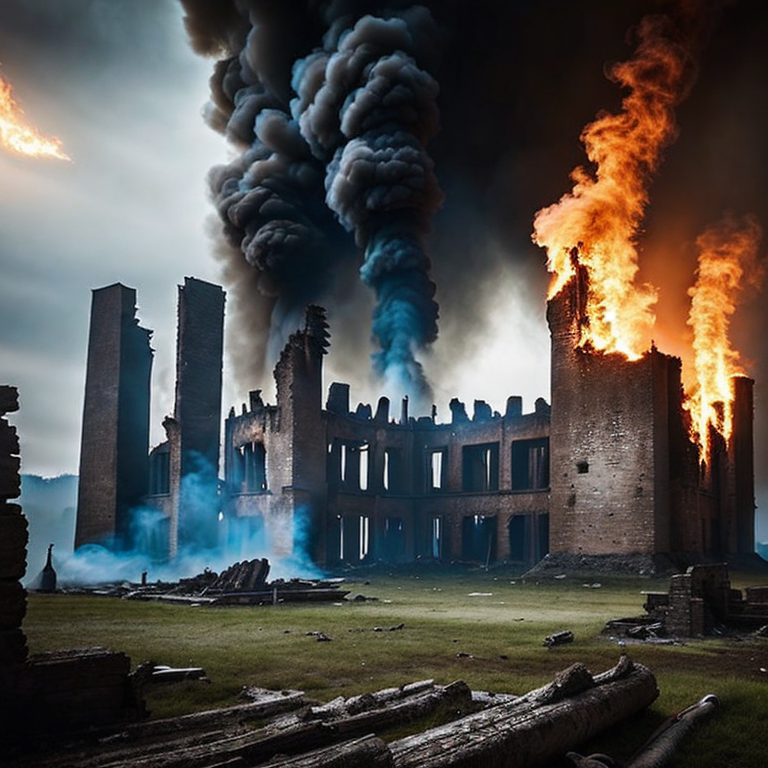
Generation parameters embedded in this image by AUTOMATIC1111 Stable Diffusion web UI or a fork of it (Forge, ...) (PNG 'parameters' text chunk):
(ruins of a large medieval castle after a battle, large damage, smoke and fire in buildings:1.5)),(8k, RAW photo, best quality, masterpiece:1.2), (ulra high res, photorealistic:1.1),Cinematic Light, (realistic, photo-realistic:1.37), detailed skin,professional lighting,Photography, Sharp focus, detailed ,professional lighting, photon mapping, detailed and intricate environment,highly detailed,best quality,8k artistic photography, MIDJOURNEY, 3DMDT, ILLUMINATI 
Negative prompt: nrealfixer, nfixer, cgi, fake, render, painting, illustration, ugly, deformed, low res, poor quality, nrealfix,low poly, tetric, mosaic, disfigured, kitsch, ugly, over-saturated, grain, low-res, cartoon, Disney
Steps: 58, Sampler: Heun, CFG scale: 14, Seed: 871138077, Size: 768x768, Model hash: 7da43996bb, Model: rmadaMergeSD21768_v60